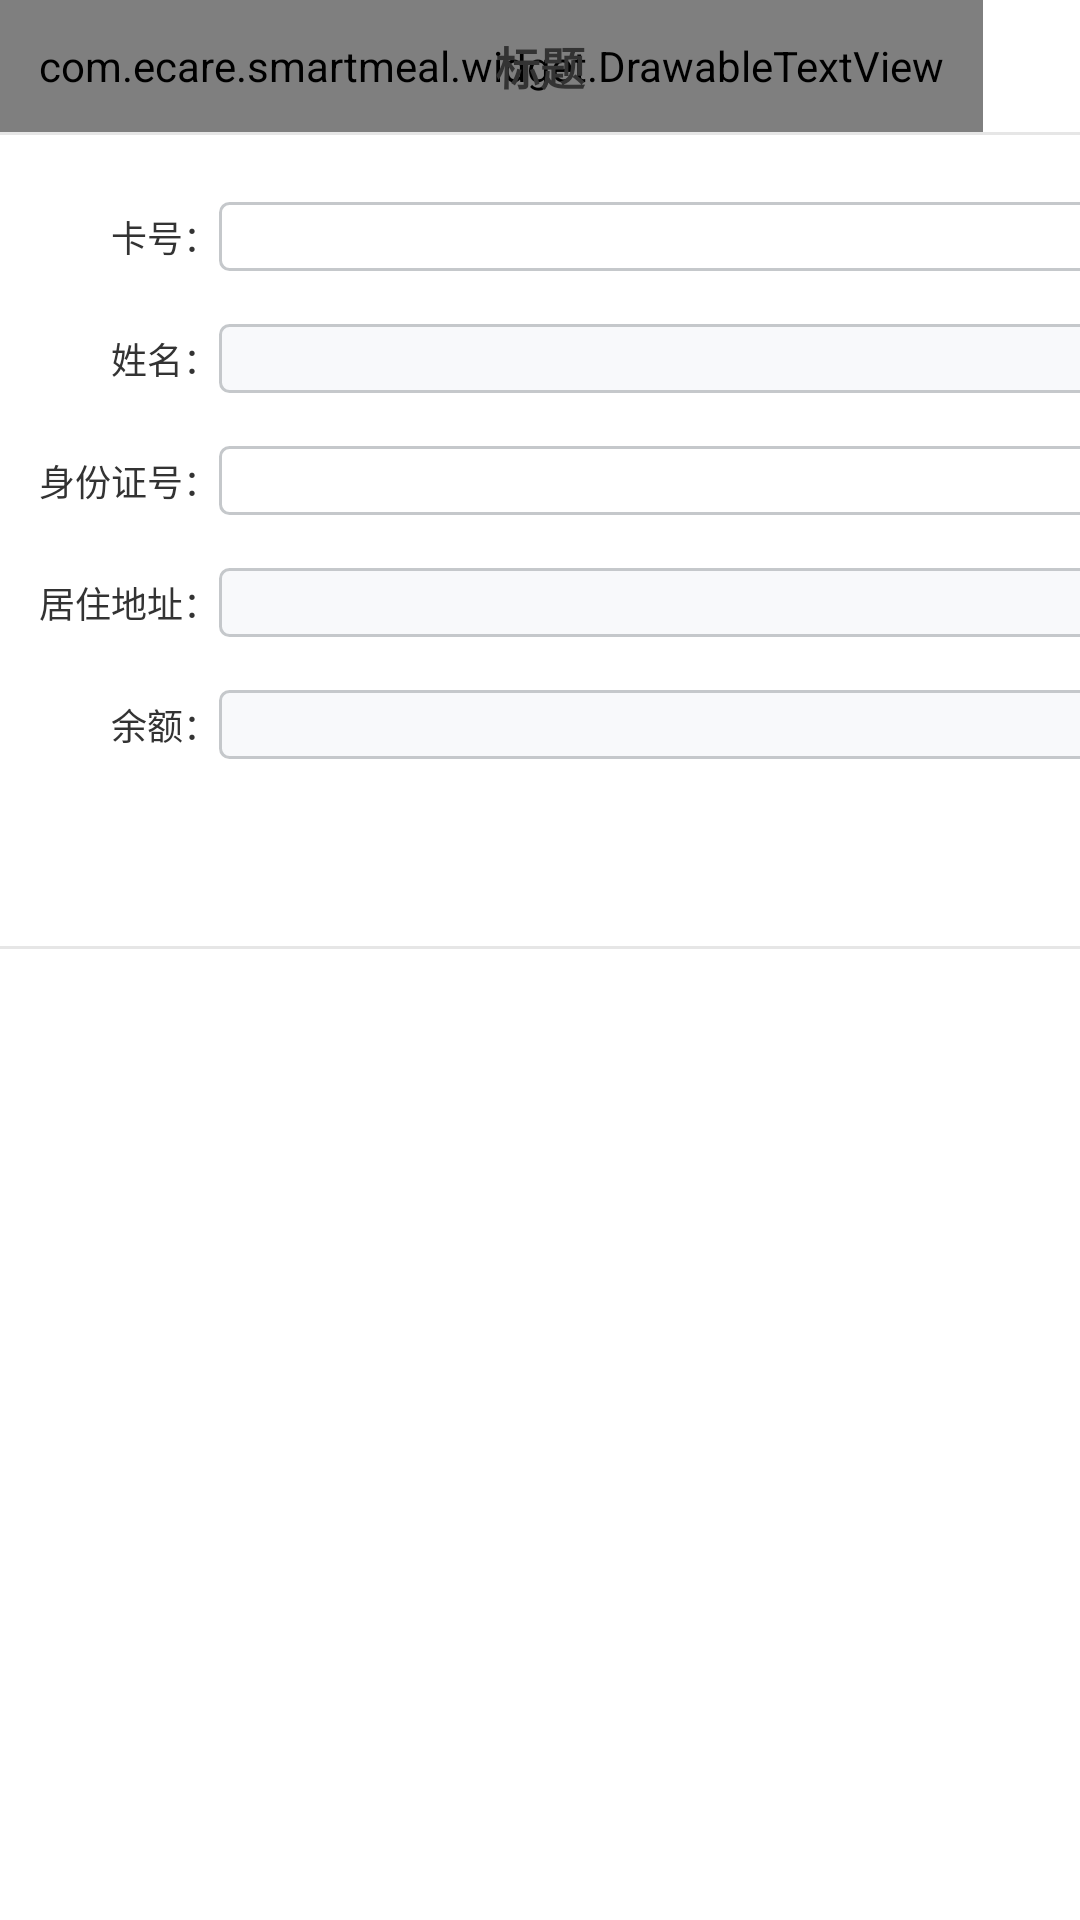

This screen was rendered from an Android layout file. Write that file and the resources it references.
<!-- AndroidManifest.xml: application theme Theme.SmartMeal -->
<!-- res/layout/act_member_info.xml -->
<?xml version="1.0" encoding="utf-8"?>
<LinearLayout xmlns:android="http://schemas.android.com/apk/res/android"
    xmlns:app="http://schemas.android.com/apk/res-auto"
    android:layout_width="match_parent"
    android:layout_height="match_parent"
    android:background="@color/white"
    android:orientation="vertical">

    <include layout="@layout/view_title" />

    <View
        android:layout_width="match_parent"
        android:layout_height="@dimen/dp_1"
        android:background="@color/color_e6e6e6" />

    <androidx.constraintlayout.widget.ConstraintLayout
        android:id="@+id/view_main"
        android:layout_width="match_parent"
        android:layout_height="match_parent">

        <TextView
            android:id="@+id/tv_card_no_hint"
            android:layout_width="wrap_content"
            android:layout_height="wrap_content"
            android:layout_marginStart="@dimen/dp_37"
            android:layout_marginTop="@dimen/dp_25"
            android:text="卡号："
            android:textColor="@color/color_333333"
            android:textSize="@dimen/font_12"
            app:layout_constraintLeft_toLeftOf="parent"
            app:layout_constraintTop_toTopOf="parent" />

        <EditText
            android:id="@+id/et_card_no"
            android:layout_width="@dimen/dp_345"
            android:layout_height="@dimen/dp_23"
            android:background="@drawable/corners_3_stroke_1_c5c8cb"
            android:gravity="center_vertical"
            android:inputType="text"
            android:maxLines="1"
            android:paddingStart="@dimen/dp_11"
            android:paddingEnd="@dimen/dp_11"
            android:textColor="@color/color_333333"
            android:textColorHint="@color/color_999999"
            android:textSize="@dimen/font_11"
            app:layout_constraintBottom_toBottomOf="@id/tv_card_no_hint"
            app:layout_constraintLeft_toRightOf="@id/tv_card_no_hint"
            app:layout_constraintTop_toTopOf="@id/tv_card_no_hint" />

        <TextView
            android:id="@+id/tv_update_card_no"
            android:layout_width="@dimen/dp_60"
            android:layout_height="@dimen/dp_23"
            android:background="@drawable/corners_3_solid_ec7220"
            android:gravity="center"
            android:text="换卡"
            android:textColor="@color/white"
            android:textSize="@dimen/font_13"
            android:textStyle="bold"
            app:layout_constraintBottom_toBottomOf="@id/tv_card_no_hint"
            app:layout_constraintLeft_toLeftOf="@id/tv_mobile_hint"
            app:layout_constraintTop_toTopOf="@id/tv_card_no_hint" />

        <TextView
            android:id="@+id/tv_name_hint"
            android:layout_width="wrap_content"
            android:layout_height="wrap_content"
            android:layout_marginTop="@dimen/dp_23"
            android:text="姓名："
            android:textColor="@color/color_333333"
            android:textSize="@dimen/font_12"
            app:layout_constraintRight_toRightOf="@id/tv_card_no_hint"
            app:layout_constraintTop_toBottomOf="@id/tv_card_no_hint" />

        <TextView
            android:id="@+id/tv_name"
            android:layout_width="0dp"
            android:layout_height="@dimen/dp_23"
            android:background="@drawable/corners_3_solid_f8f9fb_stroke_1_c5c8cb"
            android:ellipsize="end"
            android:gravity="center_vertical"
            android:maxLines="1"
            android:paddingStart="@dimen/dp_11"
            android:paddingEnd="@dimen/dp_11"
            android:textColor="@color/color_333333"
            android:textSize="@dimen/font_11"
            app:layout_constraintBottom_toBottomOf="@id/tv_name_hint"
            app:layout_constraintLeft_toLeftOf="@id/et_card_no"
            app:layout_constraintRight_toRightOf="@id/et_card_no"
            app:layout_constraintTop_toTopOf="@id/tv_name_hint" />

        <TextView
            android:id="@+id/tv_mobile_hint"
            android:layout_width="wrap_content"
            android:layout_height="wrap_content"
            android:layout_marginStart="@dimen/dp_16"
            android:text="联系电话："
            android:textColor="@color/color_333333"
            android:textSize="@dimen/font_12"
            app:layout_constraintBottom_toBottomOf="@id/tv_name_hint"
            app:layout_constraintLeft_toRightOf="@id/tv_name"
            app:layout_constraintTop_toTopOf="@id/tv_name_hint" />

        <TextView
            android:id="@+id/tv_mobile"
            android:layout_width="@dimen/dp_345"
            android:layout_height="@dimen/dp_23"
            android:background="@drawable/corners_3_solid_f8f9fb_stroke_1_c5c8cb"
            android:ellipsize="end"
            android:gravity="center_vertical"
            android:maxLines="1"
            android:paddingStart="@dimen/dp_11"
            android:paddingEnd="@dimen/dp_11"
            android:textColor="@color/color_333333"
            android:textSize="@dimen/font_11"
            app:layout_constraintBottom_toBottomOf="@id/tv_name_hint"
            app:layout_constraintLeft_toRightOf="@id/tv_mobile_hint"
            app:layout_constraintTop_toTopOf="@id/tv_name_hint" />

        <TextView
            android:id="@+id/tv_id_card_hint"
            android:layout_width="wrap_content"
            android:layout_height="wrap_content"
            android:layout_marginTop="@dimen/dp_23"
            android:text="身份证号："
            android:textColor="@color/color_333333"
            android:textSize="@dimen/font_12"
            app:layout_constraintRight_toRightOf="@id/tv_card_no_hint"
            app:layout_constraintTop_toBottomOf="@id/tv_name_hint" />

        <EditText
            android:id="@+id/et_id_card"
            android:layout_width="0dp"
            android:layout_height="@dimen/dp_23"
            android:background="@drawable/corners_3_stroke_1_c5c8cb"
            android:gravity="center_vertical"
            android:inputType="text"
            android:maxLines="1"
            android:paddingStart="@dimen/dp_11"
            android:paddingEnd="@dimen/dp_11"
            android:textColor="@color/color_333333"
            android:textColorHint="@color/color_999999"
            android:textSize="@dimen/font_11"
            app:layout_constraintBottom_toBottomOf="@id/tv_id_card_hint"
            app:layout_constraintLeft_toLeftOf="@id/et_card_no"
            app:layout_constraintRight_toRightOf="@id/et_card_no"
            app:layout_constraintTop_toTopOf="@id/tv_id_card_hint" />

        <TextView
            android:id="@+id/tv_update_id_card"
            android:layout_width="@dimen/dp_60"
            android:layout_height="@dimen/dp_23"
            android:background="@drawable/corners_3_solid_ec7220"
            android:gravity="center"
            android:text="修改"
            android:textColor="@color/white"
            android:textSize="@dimen/font_13"
            android:textStyle="bold"
            app:layout_constraintBottom_toBottomOf="@id/tv_id_card_hint"
            app:layout_constraintLeft_toLeftOf="@id/tv_mobile_hint"
            app:layout_constraintTop_toTopOf="@id/tv_id_card_hint" />

        <TextView
            android:id="@+id/tv_address_hint"
            android:layout_width="wrap_content"
            android:layout_height="wrap_content"
            android:layout_marginTop="@dimen/dp_23"
            android:text="居住地址："
            android:textColor="@color/color_333333"
            android:textSize="@dimen/font_12"
            app:layout_constraintRight_toRightOf="@id/tv_card_no_hint"
            app:layout_constraintTop_toBottomOf="@id/tv_id_card_hint" />

        <TextView
            android:id="@+id/tv_address"
            android:layout_width="0dp"
            android:layout_height="@dimen/dp_23"
            android:background="@drawable/corners_3_solid_f8f9fb_stroke_1_c5c8cb"
            android:ellipsize="end"
            android:gravity="center_vertical"
            android:maxLines="1"
            android:paddingStart="@dimen/dp_11"
            android:paddingEnd="@dimen/dp_11"
            android:textColor="@color/color_333333"
            android:textSize="@dimen/font_11"
            app:layout_constraintBottom_toBottomOf="@id/tv_address_hint"
            app:layout_constraintLeft_toLeftOf="@id/et_card_no"
            app:layout_constraintRight_toRightOf="@id/et_card_no"
            app:layout_constraintTop_toTopOf="@id/tv_address_hint" />

        <TextView
            android:id="@+id/tv_balance_hint"
            android:layout_width="wrap_content"
            android:layout_height="wrap_content"
            android:layout_marginTop="@dimen/dp_23"
            android:text="余额："
            android:textColor="@color/color_333333"
            android:textSize="@dimen/font_12"
            app:layout_constraintRight_toRightOf="@id/tv_card_no_hint"
            app:layout_constraintTop_toBottomOf="@id/tv_address_hint" />

        <TextView
            android:id="@+id/tv_balance"
            android:layout_width="0dp"
            android:layout_height="@dimen/dp_23"
            android:background="@drawable/corners_3_solid_f8f9fb_stroke_1_c5c8cb"
            android:ellipsize="end"
            android:gravity="center_vertical"
            android:maxLines="1"
            android:paddingStart="@dimen/dp_11"
            android:paddingEnd="@dimen/dp_11"
            android:textColor="@color/color_333333"
            android:textSize="@dimen/font_11"
            app:layout_constraintBottom_toBottomOf="@id/tv_balance_hint"
            app:layout_constraintLeft_toLeftOf="@id/et_card_no"
            app:layout_constraintRight_toRightOf="@id/et_card_no"
            app:layout_constraintTop_toTopOf="@id/tv_balance_hint" />

        <com.google.android.material.tabs.TabLayout
            android:id="@+id/tl_record"
            android:layout_width="0dp"
            android:layout_height="@dimen/dp_42"
            android:layout_marginTop="@dimen/dp_23"
            app:layout_constraintLeft_toLeftOf="parent"
            app:layout_constraintRight_toRightOf="parent"
            app:layout_constraintTop_toBottomOf="@id/tv_balance_hint"
            app:tabGravity="fill"
            app:tabIndicatorColor="@color/color_ec7220"
            app:tabIndicatorHeight="@dimen/dp_1"
            app:tabMaxWidth="0dp"
            app:tabMinWidth="0dp"
            app:tabMode="scrollable"
            app:tabPaddingEnd="@dimen/dp_32"
            app:tabPaddingStart="@dimen/dp_32"
            app:tabSelectedTextColor="@color/color_ec7220"
            app:tabTextAppearance="@style/PendingTabLayoutAppearance"
            app:tabTextColor="@color/color_333333" />

        <View
            android:id="@+id/view_line"
            android:layout_width="0dp"
            android:layout_height="@dimen/dp_1"
            android:background="@color/color_e6e6e6"
            app:layout_constraintLeft_toLeftOf="parent"
            app:layout_constraintRight_toRightOf="parent"
            app:layout_constraintTop_toBottomOf="@id/tl_record" />

        <androidx.viewpager.widget.ViewPager
            android:id="@+id/vp_record"
            android:layout_width="0dp"
            android:layout_height="0dp"
            app:layout_constraintBottom_toBottomOf="parent"
            app:layout_constraintLeft_toLeftOf="parent"
            app:layout_constraintRight_toRightOf="parent"
            app:layout_constraintTop_toBottomOf="@id/view_line" />
    </androidx.constraintlayout.widget.ConstraintLayout>
</LinearLayout>
<!-- res/layout/view_title.xml (included above) -->
<?xml version="1.0" encoding="utf-8"?>

<androidx.appcompat.widget.Toolbar xmlns:android="http://schemas.android.com/apk/res/android"
    xmlns:app="http://schemas.android.com/apk/res-auto"
    xmlns:tools="http://schemas.android.com/tools"
    android:id="@+id/tb_title"
    android:layout_width="match_parent"
    android:layout_height="@dimen/dp_44"
    android:paddingStart="0dp"
    android:paddingEnd="0dp"
    app:contentInsetEnd="0dp"
    app:contentInsetStart="0dp">

    <FrameLayout
        android:layout_width="match_parent"
        android:layout_height="match_parent">

        <com.ecare.smartmeal.widget.DrawableTextView
            android:id="@+id/dtv_back"
            android:layout_width="wrap_content"
            android:layout_height="match_parent"
            android:drawableLeft="@drawable/icon_back"
            android:drawablePadding="@dimen/dp_6"
            android:gravity="center_vertical"
            android:paddingStart="@dimen/dp_13"
            android:paddingEnd="@dimen/dp_13"
            android:text="返回"
            android:textColor="@color/color_ec7220"
            android:textSize="@dimen/font_15"
            android:textStyle="bold"
            app:drawableLeftHeight="@dimen/dp_13"
            app:drawableLeftWidth="@dimen/dp_7" />

        <TextView
            android:id="@+id/tv_title"
            android:layout_width="wrap_content"
            android:layout_height="wrap_content"
            android:layout_gravity="center"
            android:textColor="@color/color_333333"
            android:textSize="@dimen/font_15"
            android:textStyle="bold"
            tools:text="标题" />

        <TextView
            android:id="@+id/tv_title_operate"
            android:layout_width="wrap_content"
            android:layout_height="match_parent"
            android:layout_gravity="end"
            android:gravity="center_vertical"
            android:paddingStart="@dimen/dp_13"
            android:paddingEnd="@dimen/dp_13"
            android:textColor="@color/color_ec7220"
            android:textSize="@dimen/font_15"
            android:textStyle="bold"
            android:visibility="invisible"
            tools:text="操作" />
    </FrameLayout>
</androidx.appcompat.widget.Toolbar>
<!-- resources referenced by this layout -->
<resources>
  <color name="color_333333">#333333</color>
  <color name="color_999999">#999999</color>
  <color name="color_e6e6e6">#E6E6E6</color>
  <color name="color_ec7220">#EC7220</color>
  <color name="white">#FFFFFFFF</color>
  <dimen name="dp_1">1dp</dimen>
  <dimen name="dp_11">11dp</dimen>
  <dimen name="dp_13">13dp</dimen>
  <dimen name="dp_16">16dp</dimen>
  <dimen name="dp_23">23dp</dimen>
  <dimen name="dp_25">25dp</dimen>
  <dimen name="dp_32">32dp</dimen>
  <dimen name="dp_345">345dp</dimen>
  <dimen name="dp_37">37dp</dimen>
  <dimen name="dp_42">42dp</dimen>
  <dimen name="dp_44">44dp</dimen>
  <dimen name="dp_6">6dp</dimen>
  <dimen name="dp_60">60dp</dimen>
  <dimen name="dp_7">7dp</dimen>
  <dimen name="font_11">11sp</dimen>
  <dimen name="font_12">12sp</dimen>
  <dimen name="font_13">13sp</dimen>
  <dimen name="font_15">15sp</dimen>
  <!-- drawable corners_3_solid_ec7220 (drawable) -->
  <?xml version="1.0" encoding="utf-8"?>
  <shape xmlns:android="http://schemas.android.com/apk/res/android"
      android:shape="rectangle">
      <corners android:radius="@dimen/dp_3" />
      <solid android:color="@color/color_ec7220" />
  </shape>
  <!-- drawable corners_3_solid_f8f9fb_stroke_1_c5c8cb (drawable) -->
  <?xml version="1.0" encoding="utf-8"?>
  <shape xmlns:android="http://schemas.android.com/apk/res/android"
      android:shape="rectangle">
      <corners android:radius="@dimen/dp_3" />
      <stroke
          android:width="@dimen/dp_1"
          android:color="@color/color_c5c8cb" />
      <solid android:color="@color/color_f8f9fb" />
  </shape>
  <!-- drawable corners_3_stroke_1_c5c8cb (drawable) -->
  <?xml version="1.0" encoding="utf-8"?>
  <shape xmlns:android="http://schemas.android.com/apk/res/android"
      android:shape="rectangle">
      <corners android:radius="@dimen/dp_3" />
      <stroke
          android:width="@dimen/dp_1"
          android:color="@color/color_c5c8cb" />
  </shape>
  <!-- drawable icon_back: png bitmap (drawable-mdpi, 359 bytes) -->
  <style name="PendingTabLayoutAppearance">
          <item name="android:textSize">@dimen/font_15</item>
          <item name="android:textStyle">bold</item>
      </style>
  <style name="Theme.SmartMeal" parent="Theme.MaterialComponents.DayNight.NoActionBar.Bridge">
          
          <item name="colorPrimary">@color/purple_500</item>
          <item name="colorPrimaryVariant">@color/purple_700</item>
          <item name="colorOnPrimary">@color/white</item>
          
          <item name="colorSecondary">@color/teal_200</item>
          <item name="colorSecondaryVariant">@color/teal_700</item>
          <item name="colorOnSecondary">@color/black</item>
          
          <item name="android:statusBarColor" tools:targetApi="l">?attr/colorPrimaryVariant</item>
          
      </style>
  <dimen name="dp_3">3dp</dimen>
  <color name="color_c5c8cb">#C5C8CB</color>
  <color name="color_f8f9fb">#F8F9FB</color>
  <color name="purple_500">#FF6200EE</color>
  <color name="purple_700">#FF3700B3</color>
  <color name="teal_200">#FF03DAC5</color>
  <color name="teal_700">#FF018786</color>
  <color name="black">#FF000000</color>
</resources>
